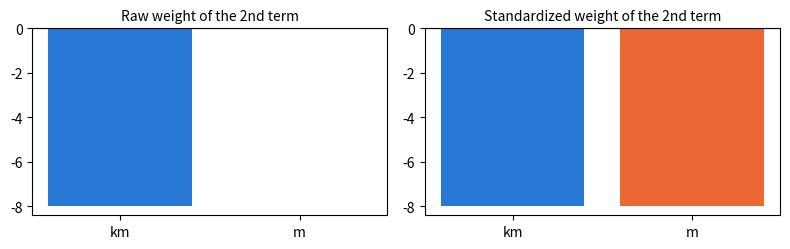

Reproduce this figure in Python.
import numpy as np
import pandas as pd
import matplotlib.pyplot as plt

# Colors of the book: one color = one role (observed, predicted, deviation, colleague's line)
BLUE, ORANGE, RESIDUAL, GREEN = '#2a78d6', '#eb6834', '#c2185b', '#2e8b57'

# Chapter 2 data, copied from the book's CSV files (do not modify)

# D2.1 — the seven homes with their distance to the center (lessons 2.1 to 2.3)
homes = pd.DataFrame({
    'home':    ['A', 'B', 'C', 'D', 'E', 'F', 'G'],
    'floor_area':  [32, 45, 54, 70, 85, 98, 62],
    'distance': [3.0, 1.5, 2.5, 1.0, 2.5, 0.5, 2.5],
    'price':   [118, 172, 185, 245, 279, 335, 209],
})

# D2.4 — five homes in the east of the city, with their district (lesson 2.4)
east = pd.DataFrame({
    'home':    ['K', 'L', 'M', 'N', 'O'],
    'district':    ['Parc', 'Rocade', 'Gare', 'Parc', 'Rocade'],
    'floor_area':  [60, 60, 60, 45, 80],
    'distance': [2.0, 2.0, 2.0, 1.0, 3.0],
    'price':   [223, 200, 210, 186, 248],
})

# D2.5 — the five two-room apartments (T2) in the South with their distance to the center (lesson 2.5)
t2_south = pd.DataFrame({
    'sale':       ['S03', 'S04', 'S05', 'S06', 'S07'],
    'floor_area':  [43, 40, 44, 46, 52],
    'distance': [3.5, 2.0, 1.5, 2.5, 0.5],
})

# D2.E2 — three homes put up for sale (exercise 2.2)
new_homes = pd.DataFrame({
    'home':    ['H', 'I', 'J'],
    'floor_area':  [40, 75, 90],
    'distance': [0.5, 3.5, 1.0],
})

# Lesson 2.1 — the agency's rule applied to G, term by term (equation 2.1)
area_part = 3 * 62        # k€/m² × m² = k€
distance_part = -8 * 2.5     # k€/km × km = k€
fixed_part = 45               # k€
price_G = area_part + distance_part + fixed_part
print(area_part, distance_part, fixed_part, '→', price_G, 'k€; signed deviation:', 209 - price_G, 'k€')

# Lesson 2.2 — vectors, dot product (equation 2.2) and prediction (equation 2.3)
x_G = np.array([62, 2.5])    # (floor area in m², distance in km)
w = np.array([3, -8])        # (k€/m², k€/km), same order as x
b = 45                       # k€
print('dimension of x_G:', x_G.shape, '  w · x_G =', np.dot(w, x_G), '  ŷ =', np.dot(w, x_G) + b)
print('weights in the wrong order:', np.dot(w[::-1], x_G) + b, 'k€ (absurd)')

# Lesson 2.3 — all predictions at once (equation 2.5)
X = homes[['floor_area', 'distance']].to_numpy(dtype=float)
y = homes['price'].to_numpy(dtype=float)
y_hat = X @ w + b
print('X :', X.shape, ' w :', w.shape, ' ŷ :', y_hat.shape)
print('ŷ =', y_hat)
print('signed deviations y − ŷ =', y - y_hat)
print('mean absolute deviation, 7 homes:', round(np.mean(np.abs(y - y_hat)), 2), 'k€')
print('same, A to F:', round(np.mean(np.abs(y - y_hat)[:6]), 2), 'k€; line from the chapter opening, A to F:',
      round(np.mean(np.abs(y - (3 * X[:, 0] + 30))[:6]), 2), 'k€')

# Lesson 2.4 — indicator columns (equation 2.6), with Gare (the station) as the reference
dummies = pd.get_dummies(east['district'], drop_first=True).astype(int)   # columns Parc, Rocade
X_east = np.column_stack([east['floor_area'], east['distance'], dummies['Parc'], dummies['Rocade']])
w_east = np.array([3, -8, 12, -10])
y_east = east['price'].to_numpy(dtype=float)
print(dummies.columns.tolist(), ' X:', X_east.shape)
print('with the district:', X_east @ w_east + 45)
print('without the district:', X_east[:, :2] @ w_east[:2] + 45)
print('mean absolute deviation: without', np.mean(np.abs(y_east - (X_east[:, :2] @ w_east[:2] + 45))),
      ' with', np.mean(np.abs(y_east - (X_east @ w_east + 45))))

# Lesson 2.5 — the same prediction on two scales (equation 2.7), division by n
X5 = t2_south[['floor_area', 'distance']].to_numpy(dtype=float)
mu, sigma = X5.mean(axis=0), X5.std(axis=0, ddof=0)
w, b = np.array([3, -8]), 45
w_std, b_std = w * sigma, b + np.sum(w * mu)
Z = (X5 - mu) / sigma
print('means:', mu, ' standard deviations:', sigma)
print('standardized weights:', w_std, ' intercept:', b_std)
print('original units:', X5 @ w + b)
print('standardized scale:', Z @ w_std + b_std)

X = homes[['floor_area', 'distance']].to_numpy(dtype=float)
w, b = np.array([3, -8]), 45
print(X)

dimensions = {'X': (7, 2), 'w': (2,), 'y_hat': (7,)}
row_280 = 'E'
dimensions_c = {'X': (8, 3), 'w': (3,), 'y_hat': (8,)}

# Check
y_hat = X @ w + b
truth = {'X': X.shape, 'w': w.shape, 'y_hat': y_hat.shape}
if None in dimensions.values() or row_280 is None or None in dimensions_c.values():
    print('Complete the previous cell.')
else:
    print('a) dimensions:', 'correct' if dimensions == truth else 'check again')
    letter = homes['home'][int(np.argmin(np.abs(y_hat - 280)))]
    print('b) home:', 'correct' if row_280 == letter else 'check again')
    X8 = np.zeros((8, 3)); w3 = np.zeros(3)   # shape only: 8 homes, 3 features
    print('c) dimensions:', 'correct' if dimensions_c == {'X': X8.shape, 'w': w3.shape,
          'y_hat': (X8 @ w3).shape} else 'check again')

new_homes

price_by_hand = {'H': 161, 'I': 242, 'J': 307}

# Check (independent computation, row by row)
for _, l in new_homes.iterrows():
    truth = 3 * l['floor_area'] - 8 * l['distance'] + 45
    yours = price_by_hand[l['home']]
    status = 'not yet completed' if yours is None else ('correct' if np.isclose(yours, truth) else 'check again')
    print(f"{l['home']} : {status}")

X = new_homes[['floor_area', 'distance']].to_numpy(dtype=float)   # 3 × 2
w = np.array([3, -8])    # k€/m², k€/km
b = 45                   # k€
y_hat = X @ w + b    # equation 2.5

# Check
if y_hat is None:
    print('Complete the previous cell.')
else:
    print('dimensions:', np.shape(X), '@', np.shape(w), '→', np.shape(y_hat))
    print('dimensions:', 'correct' if np.shape(X) == (3, 2) and np.shape(y_hat) == (3,) else 'check again')
    print('predictions:', y_hat, '→',
          'correct' if np.allclose(y_hat, [161, 242, 307]) else 'check again')

if y_hat is not None:
    X_inverse = X[:, ::-1]          # columns swapped: distance, floor area
    print('columns swapped:', X_inverse @ w + b)

a_park_minus_ring_road = 12 - (-10)        # = 22 k€
b_far_minus_near = -8 * 1.5     # = −12 k€
c_far_park_minus_station = 12 - 8 * 1.5   # = 0 k€

# Check: we compute the rule for pairs of fictitious homes
rule = lambda floor_area, distance, park, ring_road: 3 * floor_area - 8 * distance + 12 * park - 10 * ring_road + 45
truths = {'a': rule(60, 2, 1, 0) - rule(60, 2, 0, 1),
         'b': rule(60, 3.5, 0, 0) - rule(60, 2, 0, 0),
         'c': rule(60, 3.5, 1, 0) - rule(60, 2, 0, 0)}
for k, yours in [('a', a_park_minus_ring_road), ('b', b_far_minus_near), ('c', c_far_park_minus_station)]:
    status = 'not yet completed' if yours is None else ('correct' if np.isclose(yours, truths[k]) else 'check again')
    print(f'{k}) {status}')

east

park = (east['district'] == 'Parc').astype(int).to_numpy()
ring_road = (east['district'] == 'Rocade').astype(int).to_numpy()
X4 = np.column_stack([east['floor_area'], east['distance'], park, ring_road])
w4 = np.array([3, -8, 12, -10])
b4 = 45
y4 = X4 @ w4 + b4

# Check
if y4 is None:
    print('Complete the previous cell.')
else:
    print('indicator columns:', 'correct' if list(park) == [1, 0, 0, 1, 0] and list(ring_road) == [0, 1, 0, 0, 1] else 'check again')
    print('X4 :', np.shape(X4), '→', 'correct' if np.shape(X4) == (5, 4) else 'check again')
    print('predictions:', y4, '→', 'correct' if np.allclose(y4, [221, 199, 209, 184, 251]) else 'check again')

y_obs = east['price'].to_numpy(dtype=float)
mae_without = np.mean(np.abs(y_obs - (X4[:, :2] @ w4[:2] + b4)))
mae_with = np.mean(np.abs(y_obs - y4))

if mae_without is None or mae_with is None:
    print('Complete the previous cell.')
else:
    print(f'without: {mae_without:.1f} k€, with: {mae_with:.1f} k€ →',
          'correct' if np.isclose(mae_without, 10.2) and np.isclose(mae_with, 1.8) else 'check again')

def standardized_weights(w, b, mu, sigma):
    w_std = w * sigma              # k€ per standard deviation
    b_std = b + np.sum(w * mu)     # predicted price of the average home
    return w_std, b_std

# Two versions of the same rule: distance in km, then in meters
X_km = t2_south[['floor_area', 'distance']].to_numpy(dtype=float)
X_m = X_km * np.array([1, 1000])
w_km, w_m, b = np.array([3, -8]), np.array([3, -0.008]), 45
print('predictions (km):', X_km @ w_km + b)
print('predictions (m): ', X_m @ w_m + b)
results = {}
for name, Xv, wv in [('km', X_km, w_km), ('m', X_m, w_m)]:
    mu, sigma = Xv.mean(axis=0), Xv.std(axis=0, ddof=0)
    results[name] = standardized_weights(wv, b, mu, sigma)
    print(name, ': mean distance =', mu[1], ', standard deviation =', sigma[1], ', standardized weights =', results[name])

# Check
if results['km'][0] is None:
    print('Complete the function standardized_weights.')
else:
    ok = all(np.allclose(results[k][0], [12, -8]) and np.isclose(results[k][1], 164) for k in results)
    print('standardized weights identical in km and in m:', 'correct' if ok else 'check again')

if results['km'][0] is not None:
    fig, axes = plt.subplots(1, 2, figsize=(8, 2.6))
    for ax, title, values in [
            (axes[0], 'Raw weight of the 2nd term', {'km': w_km[1], 'm': w_m[1]}),
            (axes[1], 'Standardized weight of the 2nd term', {k: results[k][0][1] for k in results})]:
        ax.bar(list(values), list(values.values()), color=[BLUE, ORANGE])
        ax.axhline(0, color='black', linewidth=0.8)
        ax.set_title(title, fontsize=10)
    plt.tight_layout()
    plt.show()

station = (east['district'] == 'Gare').astype(int).to_numpy()
park3 = (east['district'] == 'Parc').astype(int).to_numpy()
ring_road3 = (east['district'] == 'Rocade').astype(int).to_numpy()
X3 = np.column_stack([east['floor_area'], east['distance'], park3, ring_road3, station])
print('sum of the three indicators, row by row:', X3[:, 2:].sum(axis=1))
print('the colleague’s rule (b = 40):', X3 @ np.array([3, -8, 17, -5, 5]) + 40)

district_weight_b50 = [7, -15, -5]   # each district weight decreases by 5 when b increases by 5

# Check
if district_weight_b50 is None:
    print('Complete the previous cell.')
else:
    y50 = X3 @ np.array([3, -8] + list(district_weight_b50)) + 50
    print('predictions with b = 50:', y50, '→', 'correct' if np.allclose(y50, [221, 199, 209, 184, 251]) else 'check again')
